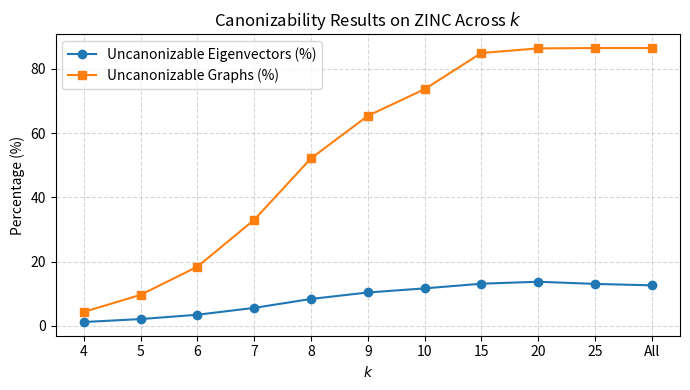

Source code (Python):
import matplotlib.pyplot as plt

# Data from the table
k = [4, 5, 6, 7, 8, 9, 10, 15, 20, 25, 'All']
uncanonizable_eigenvectors = [1.21, 2.13, 3.48, 5.61, 8.39, 10.40, 11.68, 13.13, 13.75, 13.07, 12.63]
uncanonizable_graphs = [4.36, 9.68, 18.44, 33.02, 52.14, 65.37, 73.66, 84.93, 86.37, 86.48, 86.48]


# Replace 'All' with numeric value for plotting continuity
k_numeric = list(range(1, len(k)+1))

plt.figure(figsize=(7, 4))
plt.plot(k_numeric, uncanonizable_eigenvectors, marker='o', label='Uncanonizable Eigenvectors (%)')
plt.plot(k_numeric, uncanonizable_graphs, marker='s', label='Uncanonizable Graphs (%)')

# Replace x-ticks with actual labels (including 'All')
plt.xticks(k_numeric, k)
plt.xlabel(r'$k$')
plt.ylabel('Percentage (%)')
plt.title('Canonizability Results on ZINC Across $k$')
plt.grid(True, linestyle='--', alpha=0.5)
plt.legend()
plt.tight_layout()
plt.savefig('cano.pdf')
